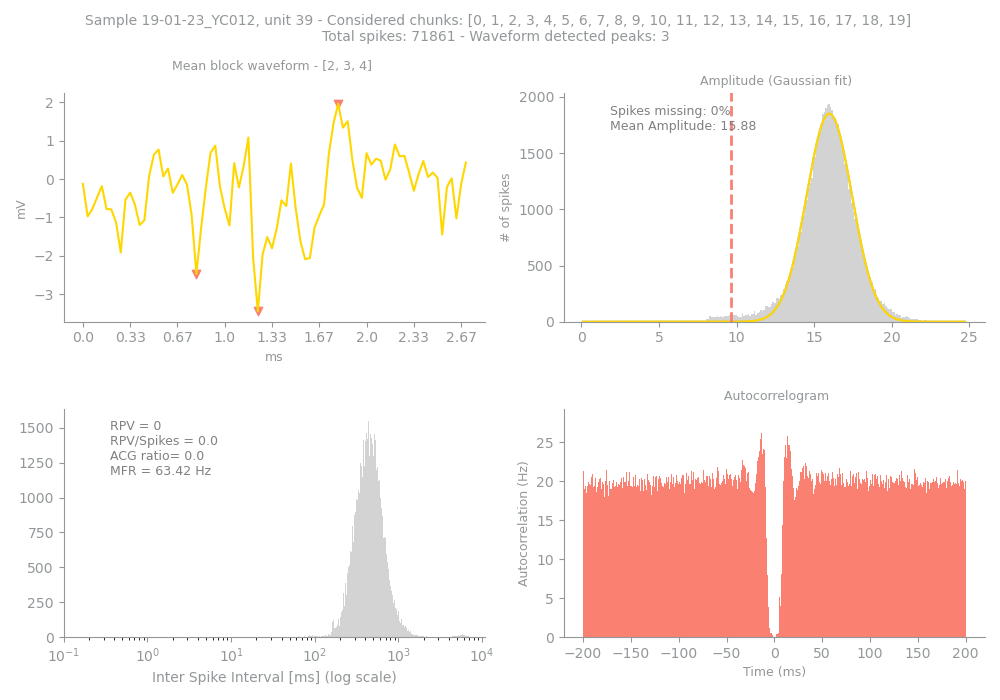

Values plotted in this chart, from the file beside it:
Sample, Unit, PeakChUnit, SpikesUnit, GoodChunks, GoodChunksList, WvfChunks, WvfChunksList, SpikesBlock, PercMissingSpikesBlock, MFRBlockHz, MeanAmpBlock, RPVBlock, FpBlockFancy, FpBlockSimple, ACGViolationRatio, WvfPeaksBlock, PeaksBlock_x, PeaksBlock_y, BigPkNegBlock
19-01-23_YC012, 39, 65, 71861, 20, [0, 1, 2, 3, 4, 5, 6, 7, 8, 9, 10, 11, 1…, 3, [2, 3, 4], 71861, 0, 63.42, 15.88, 0, 0, 0.0, 0.0, 3, [54, 24, 37], [1.9589844, -2.4707031, -3.4414062], 1
